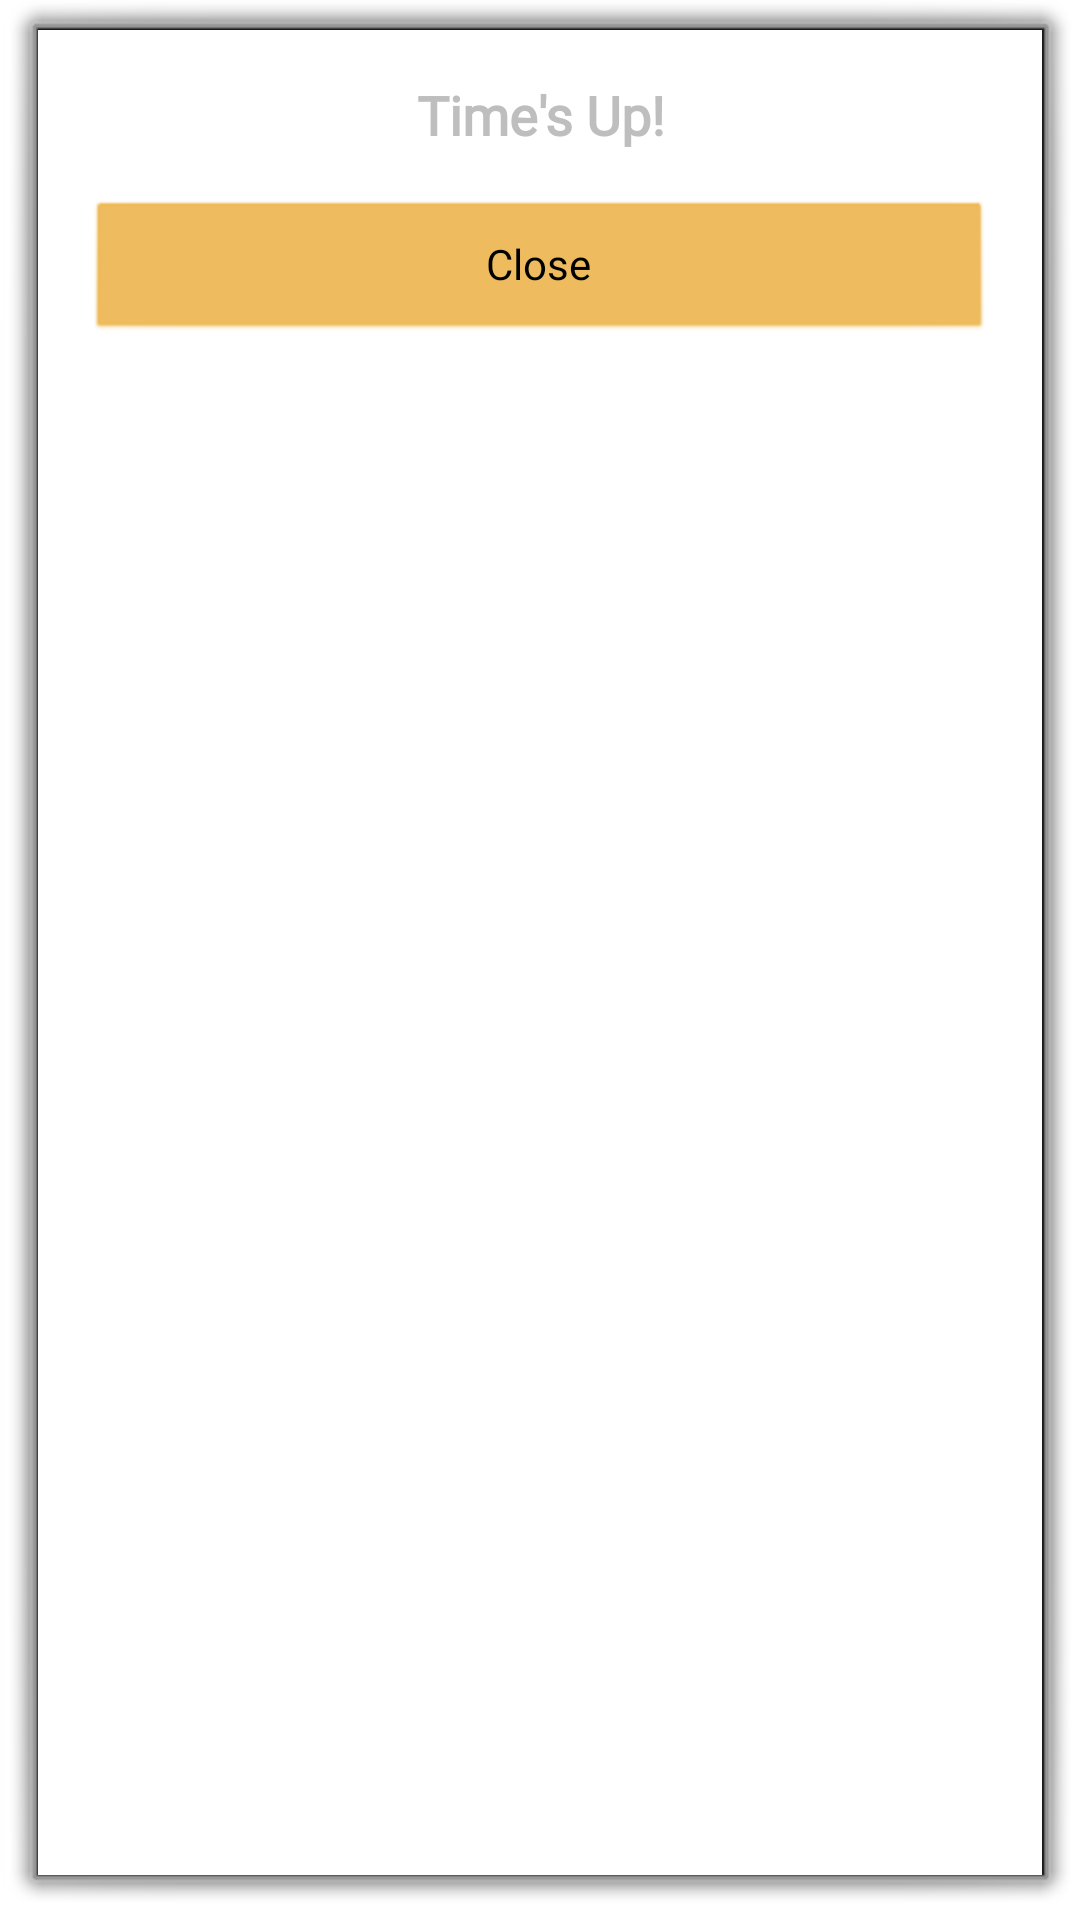

Here is an Android app screen rendered from its layout file. Give the layout XML and the strings, colors and styles it references.
<!-- AndroidManifest.xml: activity theme android:Theme.Dialog -->
<!-- res/layout/activity_timer_dialog.xml -->
<?xml version="1.0" encoding="utf-8"?>
<LinearLayout xmlns:android="http://schemas.android.com/apk/res/android"
    android:layout_width="match_parent"
    android:layout_height="wrap_content"
    android:orientation="vertical"
    android:padding="16dp"
    android:background="@android:color/white">

    <TextView
        android:id="@+id/messageTextView"
        android:layout_width="match_parent"
        android:layout_height="wrap_content"
        android:fontFamily="@font/poppins_bold"
        android:text="Time's Up!"
        android:textSize="18sp"
        android:textAlignment="center"
        android:textStyle="bold"
        android:paddingBottom="16dp" />

    <Button
        android:id="@+id/closeButton"
        android:layout_width="match_parent"
        android:layout_height="wrap_content"
        android:fontFamily="@font/poppins_bold"
        android:backgroundTint="#EDB856"
        android:text="Close" />
</LinearLayout>
<!-- resources referenced by this layout -->
<resources>

</resources>
